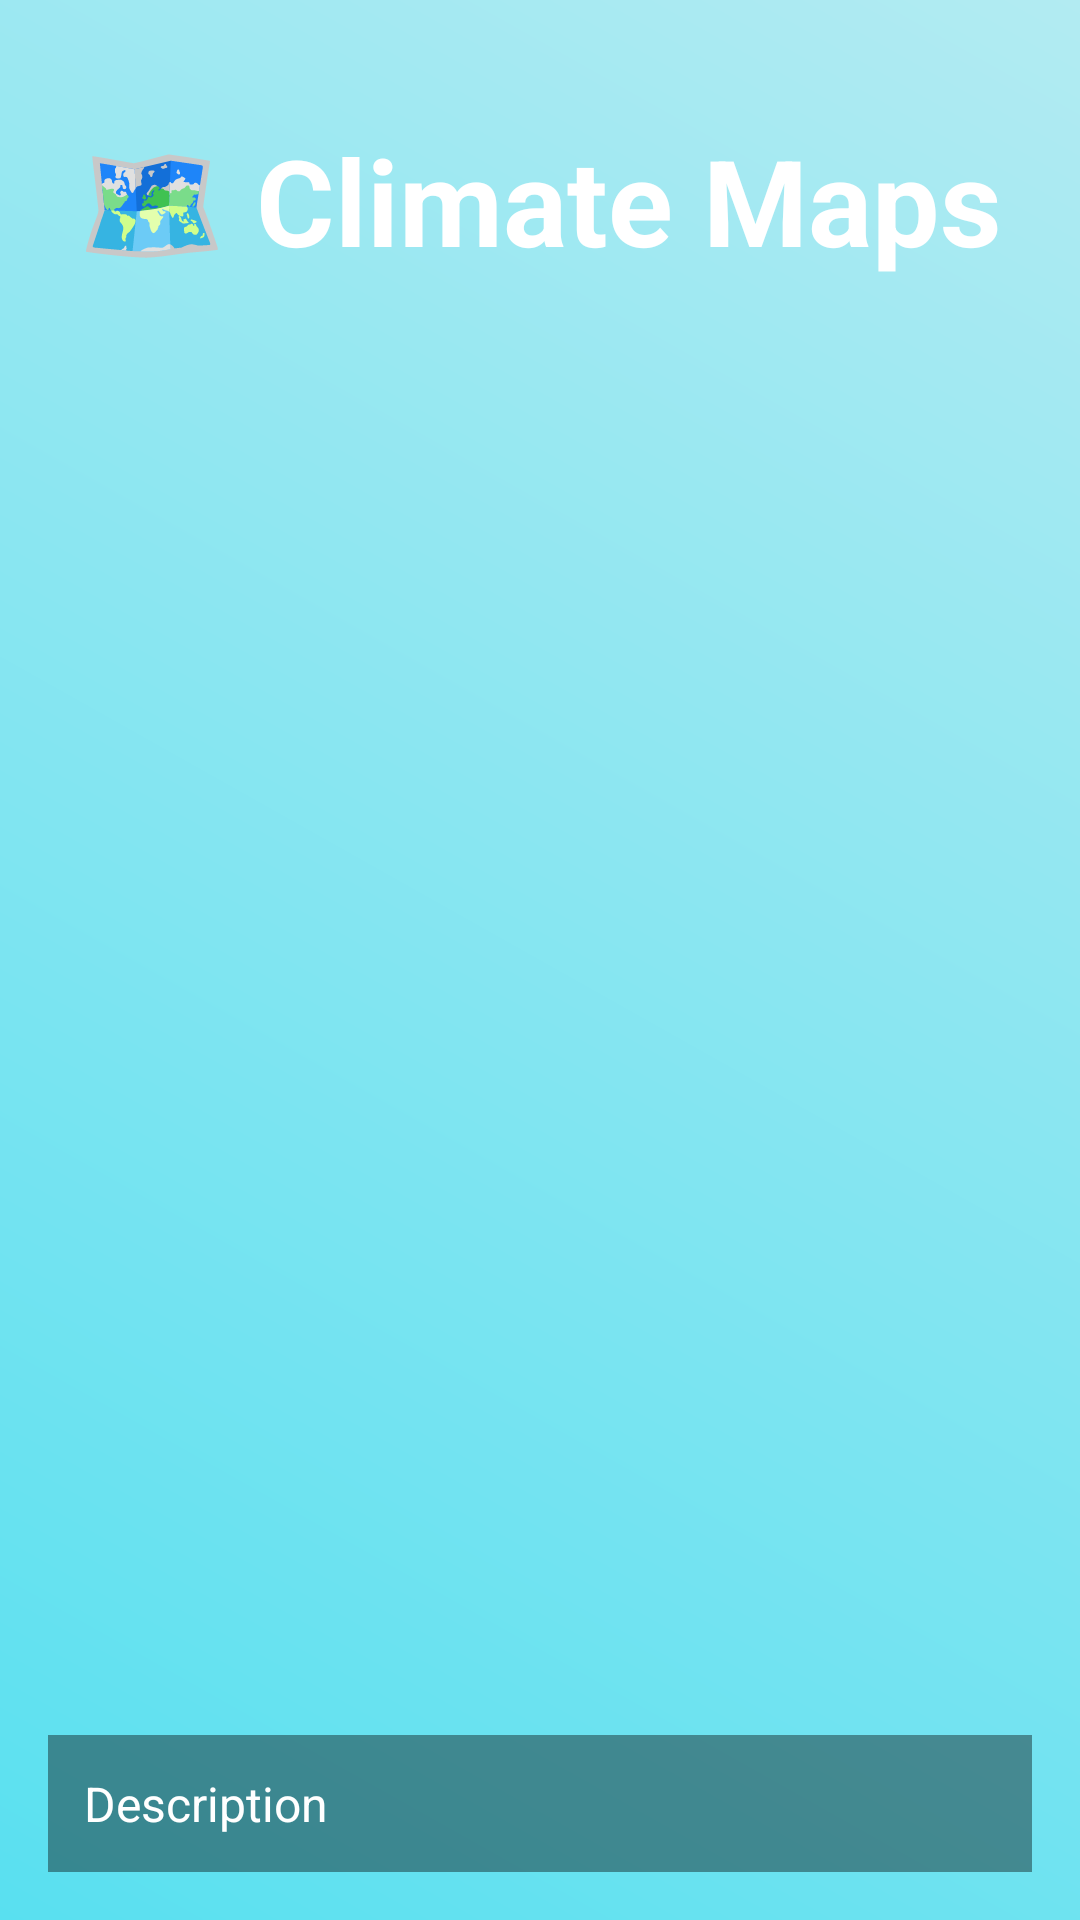

Reconstruct the res/layout file that produces this screen, plus the resources it refers to.
<!-- AndroidManifest.xml: application theme Theme.Climate -->
<!-- res/layout/activity_maps.xml -->
<?xml version="1.0" encoding="utf-8"?>
<androidx.coordinatorlayout.widget.CoordinatorLayout xmlns:android="http://schemas.android.com/apk/res/android"
    xmlns:app="http://schemas.android.com/apk/res-auto"
    xmlns:tools="http://schemas.android.com/tools"
    android:id="@+id/maps_root"
    android:layout_width="match_parent"
    android:layout_height="match_parent"
    android:background="@drawable/bg_gradient_climate"
    android:padding="16dp">

    <TextView
        android:id="@+id/textMapTitle"
        android:layout_width="wrap_content"
        android:layout_height="wrap_content"
        android:layout_gravity="top|center_horizontal"
        android:layout_marginTop="24dp"
        android:text="@string/climate_maps"
        android:textColor="@android:color/white"
        android:textSize="40sp"
        android:textStyle="bold"
        tools:ignore="TextContrastCheck" />

    <androidx.viewpager2.widget.ViewPager2
        android:id="@+id/viewPager"
        android:layout_width="match_parent"
        android:layout_height="wrap_content"
        android:layout_gravity="center"
        android:layout_marginTop="56dp"
        android:layout_marginBottom="90dp"
        app:layout_behavior="@string/appbar_scrolling_view_behavior" />

    <TextView
        android:id="@+id/textMapDescription"
        android:layout_width="match_parent"
        android:layout_height="wrap_content"
        android:layout_gravity="bottom"
        android:background="#66000000"
        android:padding="12dp"
        android:text="@string/description"
        android:textColor="@android:color/white"
        android:textSize="16sp"
        tools:ignore="TextContrastCheck" />

</androidx.coordinatorlayout.widget.CoordinatorLayout>
<!-- resources referenced by this layout -->
<resources>
  <!-- drawable bg_gradient_climate (drawable) -->
  <?xml version="1.0" encoding="utf-8"?>
  <shape xmlns:android="http://schemas.android.com/apk/res/android"
      android:shape="rectangle">
  
      <gradient
          android:type="linear"
          android:angle="45"
          android:startColor="#59E0F0"
          android:endColor="#B2EBF2" />
  
  </shape>
  <string name="climate_maps">🗺 Climate Maps</string>
  <string name="description">Description</string>
  <style name="Theme.Climate" parent="Theme.AppCompat.Light.DarkActionBar">
          
  
  
  
          <item name="windowActionBar">false</item>
          <item name="windowNoTitle">true</item>
      </style>
</resources>
